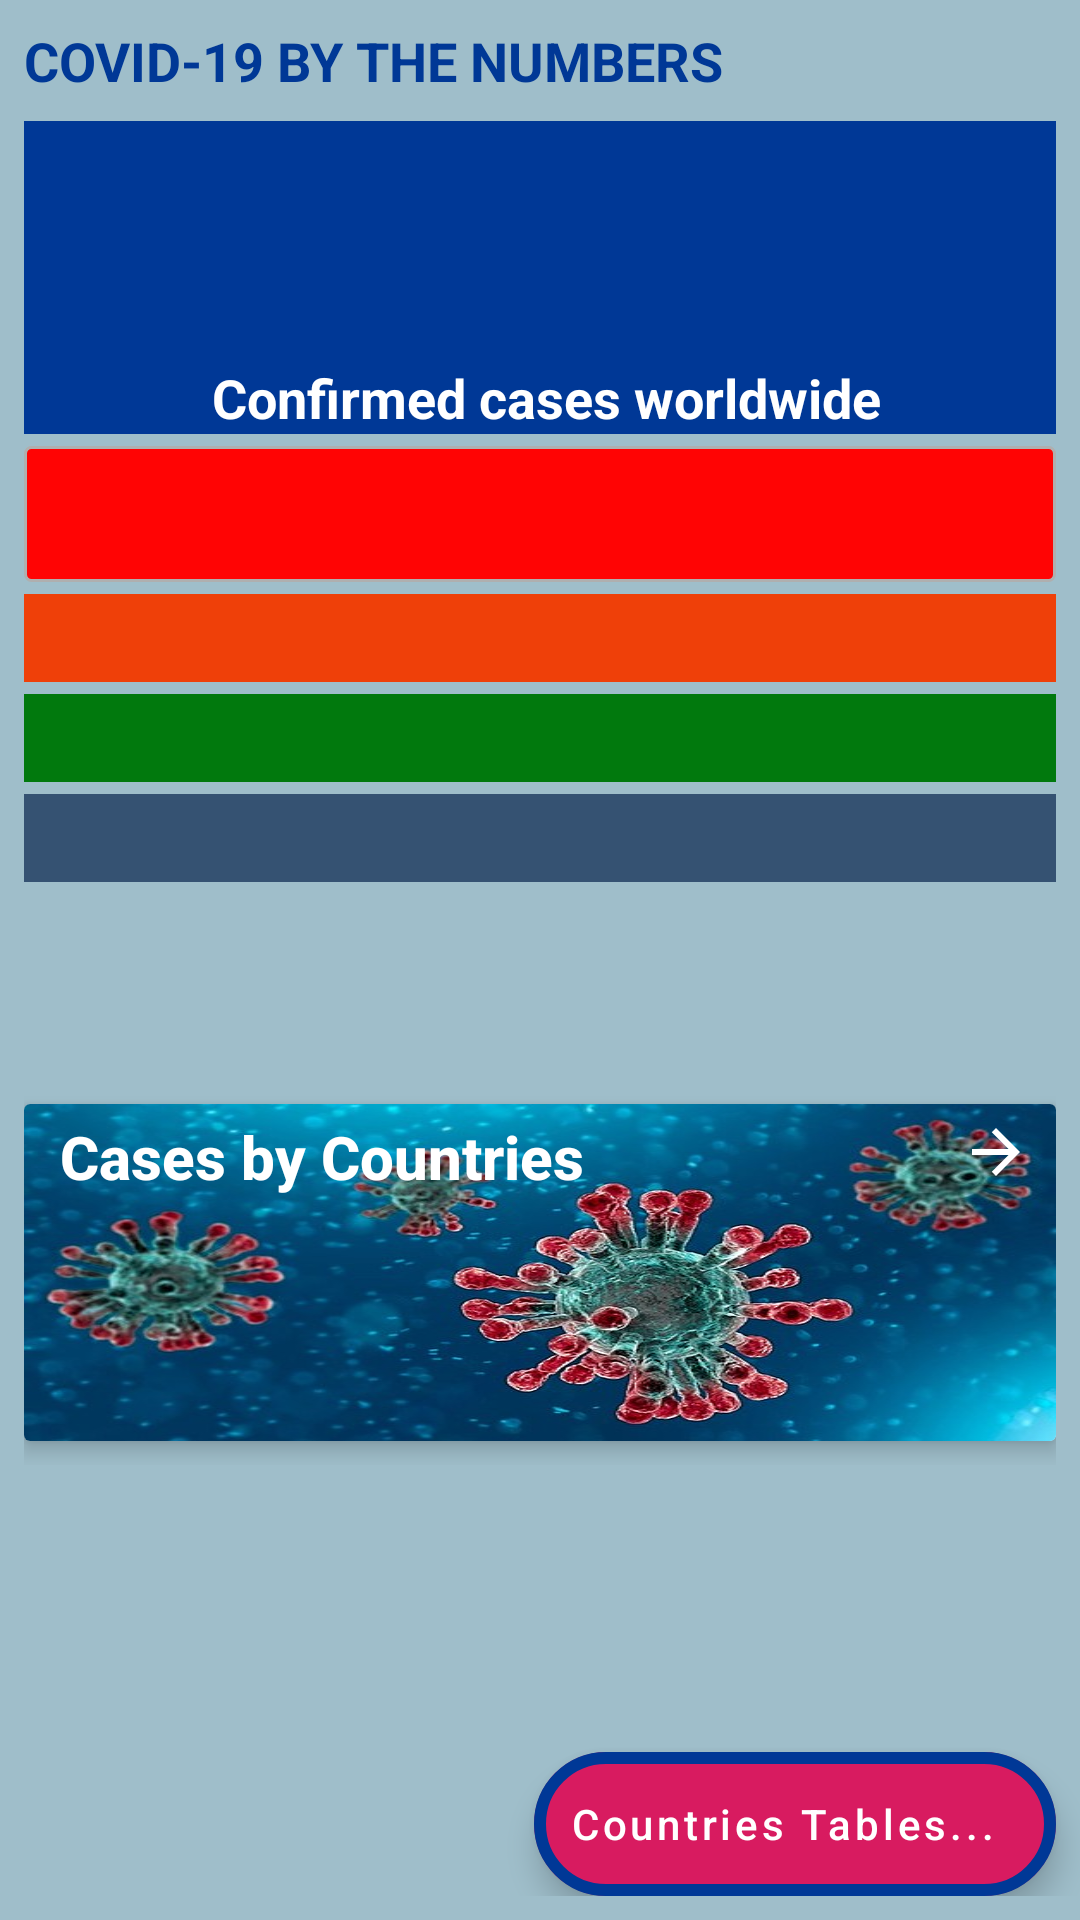

This screen was rendered from an Android layout file. Write that file and the resources it references.
<!-- AndroidManifest.xml: activity theme AppTheme -->
<!-- res/layout/activity_main.xml -->
<?xml version="1.0" encoding="utf-8"?>
<androidx.coordinatorlayout.widget.CoordinatorLayout xmlns:android="http://schemas.android.com/apk/res/android"
    xmlns:card_view="http://schemas.android.com/apk/res-auto"
    xmlns:tools="http://schemas.android.com/tools"
    xmlns:app="http://schemas.android.com/apk/res-auto"
    android:id="@+id/snack"
    android:layout_width="match_parent"
    android:layout_height="match_parent"
    android:orientation="vertical"
    android:background="#9FBECA"
    android:paddingTop="8dp"
    android:paddingBottom="8dp">

        <LinearLayout
            android:layout_width="match_parent"
            android:layout_height="wrap_content"
            android:orientation="vertical"
            android:paddingEnd="8dp"
            android:paddingStart="8dp"
            android:paddingBottom="8dp">

            <LinearLayout
                android:layout_width="match_parent"
                android:layout_height="wrap_content"
                android:orientation="vertical">

                <TextView
                    android:layout_width="wrap_content"
                    android:layout_height="wrap_content"
                    android:text="COVID-19 BY THE NUMBERS"
                    android:textColor="#003896"
                    android:textAppearance="@style/TextAppearance.AppCompat.Medium"
                    android:layout_marginBottom="8dp"
                    android:textStyle="bold" />

                <LinearLayout
                    android:layout_width="match_parent"
                    android:layout_height="wrap_content"
                    android:layout_marginBottom="4dp"
                    android:background="#003896"
                    android:gravity="center_horizontal"
                    android:orientation="vertical">

                    <TextView
                        android:id="@+id/total_cases"
                        style="@style/countries"
                        android:textSize="60dp"
                        tools:text="145,870" />

                    <TextView
                        app:fontFamily="@font/nunito_extralight"
                        android:text=" Confirmed cases worldwide"
                        style="@style/countries"
                        android:textAppearance="@style/TextAppearance.AppCompat.Medium" />

                </LinearLayout>

                    <TextView
                        android:id="@+id/new_deaths"
                        style="@style/countries"
                        android:layout_marginBottom="4dp"
                        android:background="@drawable/bg3"
                        app:fontFamily="@font/nunito_extralight"
                        android:textAppearance="@style/TextAppearance.AppCompat.Large"
                        tools:text="5,438" />

                    <TextView
                        android:id="@+id/total_deaths"
                        style="@style/countries"
                        android:layout_marginBottom="4dp"
                        android:background="#EF4009"
                        app:fontFamily="@font/nunito_extralight"
                        android:textAppearance="@style/TextAppearance.AppCompat.Large"
                        tools:text="5,438" />

                    <TextView
                        android:id="@+id/total_recovered"
                        style="@style/countries"
                        app:fontFamily="@font/nunito_extralight"
                        android:layout_marginBottom="4dp"
                        android:background="#01790D"
                        android:textAppearance="@style/TextAppearance.AppCompat.Large"
                        tools:text="5,438" />

                    <TextView
                        android:id="@+id/new_cases"
                        style="@style/countries"
                        app:fontFamily="@font/nunito_extralight"
                        android:background="#355272"
                        android:textAppearance="@style/TextAppearance.AppCompat.Large"
                        tools:text="5,438" />

                    <TextView
                        android:id="@+id/last_updated"
                        android:layout_width="wrap_content"
                        android:layout_height="wrap_content"
                        android:layout_marginTop="4dp"
                        android:layout_marginBottom="16dp"
                        android:layout_marginEnd="8dp"
                        app:fontFamily="@font/nunito_extralight"
                        android:textColor="#858383"
                        tools:text="12/3/2020"
                        android:layout_marginRight="8dp" />

            </LinearLayout>

            <TextView
                android:id="@+id/info"
                android:layout_width="wrap_content"
                android:layout_height="wrap_content"
                android:layout_marginStart="8dp"
                android:layout_marginEnd="8dp"
                android:layout_marginTop="8dp"
                android:textStyle="bold"
                android:textColor="@android:color/black"
                app:fontFamily="@font/nunito_extralight"
                android:layout_gravity="center"
                android:focusable="true"/>

            <androidx.cardview.widget.CardView
                android:layout_width="match_parent"
                android:layout_height="wrap_content"
                android:layout_marginTop="8dp"
                android:layout_marginBottom="8dp"
                android:elevation="8dp"
                android:foreground="?android:attr/selectableItemBackground"
                android:padding="12dp"
                card_view:cardElevation="4dp">

                <LinearLayout
                    android:layout_width="match_parent"
                    android:layout_height="wrap_content"
                    android:background="@drawable/covid"
                    android:orientation="vertical">

                    <RelativeLayout
                        android:layout_width="match_parent"
                        android:layout_height="wrap_content"
                        android:padding="4dp">

                        <TextView
                            android:id="@+id/upcoming_events"
                            android:layout_height="wrap_content"
                            android:layout_width="wrap_content"
                            android:textColor="#ffffff"
                            android:textStyle="bold"
                            android:textAppearance="@style/TextAppearance.AppCompat.Title"
                            android:layout_alignParentStart="true"
                            android:layout_marginStart="8dp"
                            android:text="Cases by Countries"
                            android:layout_marginLeft="8dp"
                            android:layout_alignParentLeft="true" />

                        <ImageView
                            android:id="@+id/ev_arrow"
                            android:layout_width="wrap_content"
                            android:layout_height="wrap_content"
                            android:layout_alignParentEnd="true"
                            android:layout_alignParentTop="true"
                            android:layout_marginStart="8dp"
                            android:layout_marginEnd="4dp"
                            android:src="@drawable/arrow"
                            android:layout_alignParentRight="true"
                            android:layout_marginLeft="8dp"
                            android:layout_marginRight="4dp" />
                    </RelativeLayout>

                    <FrameLayout
                        android:layout_width="wrap_content"
                        android:layout_height="wrap_content">

                        <androidx.recyclerview.widget.RecyclerView
                            android:id="@+id/rv"
                            android:layout_marginStart="8dp"
                            android:layout_width="wrap_content"
                            android:layout_height="match_parent"
                            android:layout_marginLeft="8dp" />

                    </FrameLayout>

                </LinearLayout>
            </androidx.cardview.widget.CardView>

        </LinearLayout>

    <com.google.android.material.floatingactionbutton.ExtendedFloatingActionButton
        android:id="@+id/fab"
        android:layout_width="wrap_content"
        android:layout_height="wrap_content"
        android:layout_gravity="bottom|end"
        android:layout_marginEnd="8dp"
        android:layout_marginTop="4dp"
        app:backgroundTint="@color/colorAccent"
        app:iconTint="#ffffff"
        android:textAllCaps="false"
        android:textColor="#ffffff"
        app:strokeColor="@color/colorPrimary"
        app:strokeWidth="4dp"
        android:text="Countries Tables..."
        android:layout_marginRight="8dp" />
</androidx.coordinatorlayout.widget.CoordinatorLayout>
<!-- resources referenced by this layout -->
<resources>
  <color name="colorAccent">#D81B60</color>
  <color name="colorPrimary">#003896</color>
  <!-- drawable arrow (drawable-v24) -->
  <vector android:height="24dp" android:tint="#ffffff"
      android:viewportHeight="24.0" android:viewportWidth="24.0"
      android:width="24dp" xmlns:android="http://schemas.android.com/apk/res/android">
      <path android:fillColor="#FFFFFFFF" android:pathData="M12,4l-1.41,1.41L16.17,11H4v2h12.17l-5.58,5.59L12,20l8,-8z"/>
  </vector>
  <!-- drawable bg3 (drawable-v24) -->
  <?xml version="1.0" encoding="UTF-8"?>
  <shape xmlns:android="http://schemas.android.com/apk/res/android"
      android:shape="rectangle">
      <padding
          android:left="8dp"
          android:top="8dp"
          android:right="8dp"
          android:bottom="8dp" />
      <corners android:radius="2dp" />
      <solid android:color="#FF0404"/>
      <stroke android:width="1dp" android:color="#AFAFAF"/>
  </shape>
  <!-- drawable covid: jpg bitmap (drawable-hdpi, 21805 bytes) -->
  <style name="countries" parent="AppTheme">
          <item name="android:layout_height">wrap_content</item>
          <item name="android:layout_width">match_parent</item>
          <item name="android:textColor">#ffffff</item>
          <item name="android:textStyle">bold</item>
          <item name="android:layout_gravity">center_horizontal</item>
          <item name="android:gravity">center_horizontal</item>
      </style>
  <style name="AppTheme" parent="Theme.MaterialComponents.Light.DarkActionBar">
          
          <item name="colorPrimary">@color/colorPrimary</item>
          <item name="colorPrimaryDark">@color/colorPrimaryDark</item>
          <item name="colorAccent">@color/colorAccent</item>
      </style>
  <color name="colorPrimaryDark">#002A68</color>
</resources>
